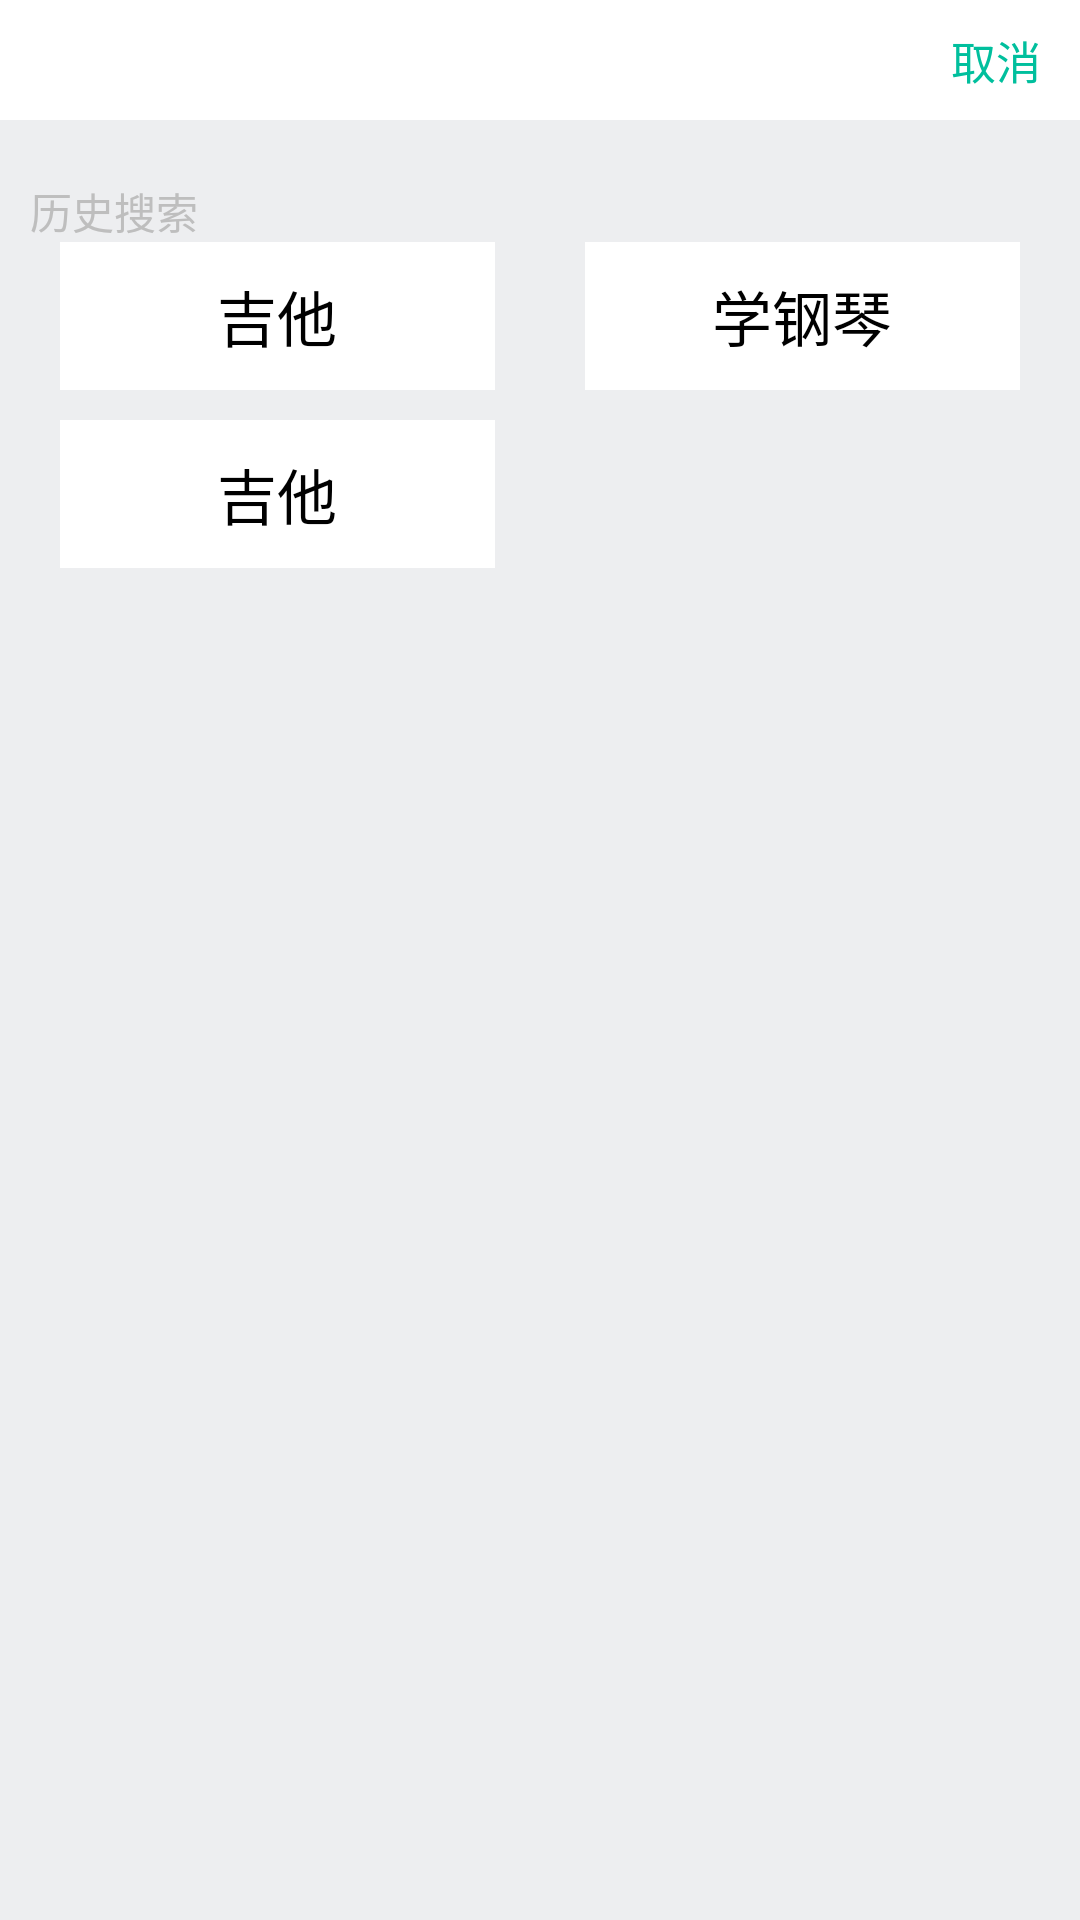

Here is an Android app screen rendered from its layout file. Give the layout XML and the strings, colors and styles it references.
<!-- AndroidManifest.xml: activity theme android:Theme.NoTitleBar -->
<!-- res/layout/activity_search.xml -->
<?xml version="1.0" encoding="utf-8"?>
<LinearLayout xmlns:android="http://schemas.android.com/apk/res/android"
    xmlns:tools="http://schemas.android.com/tools"
    android:orientation="vertical"
    android:layout_width="match_parent"
    android:layout_height="match_parent"
    android:background="#edeef0"
    tools:context=".SearchActivity">

    <FrameLayout
        android:layout_width="fill_parent"
        android:layout_height="wrap_content"
        android:orientation="horizontal"
        android:background="#ffffff"
        android:layout_marginBottom="20dp"
        >
        <EditText
            android:layout_width="260dp"
            android:layout_height="40dp"
            android:background="@null"
            android:textSize="15dp"
            android:singleLine="true"
         />

        <Button
            android:layout_width="56dp"
            android:layout_height="40dp"
            android:text="取消"
            android:textSize="15dp"
            android:layout_gravity="right"
            android:textColor="#00bf9d"
            android:background="@android:color/transparent" />

    </FrameLayout>

    <TextView
        android:layout_width="wrap_content"
        android:layout_height="wrap_content"
        android:text="历史搜索"
        android:layout_marginLeft="10dp"
        />

    <RelativeLayout
        android:layout_width="match_parent"
        android:layout_height="match_parent">
        <TextView
            android:layout_width="145dp"
            android:layout_height="wrap_content"
            android:layout_marginLeft="20dp"
            android:gravity="center"
            android:text="吉他"
            android:textSize="20dp"
            android:padding="10dp"
            android:textColor="#000000"
            android:background="#FFFFFF"
            android:id="@+id/textView" />

        <TextView
            android:layout_width="145dp"
            android:layout_height="wrap_content"
            android:layout_marginRight="20dp"
            android:gravity="center"
            android:text="学钢琴"
            android:textSize="20dp"
            android:padding="10dp"
            android:textColor="#000000"
            android:background="#FFFFFF"
            android:layout_gravity="right|top"
            android:layout_alignParentTop="true"
            android:layout_alignParentRight="true"
            android:layout_alignParentEnd="true" />

        <TextView
            android:layout_width="145dp"
            android:layout_height="wrap_content"
            android:gravity="center"
            android:text="吉他"
            android:textSize="20dp"
            android:padding="10dp"
            android:textColor="#000000"
            android:background="#FFFFFF"
            android:layout_below="@+id/textView"
            android:layout_alignLeft="@+id/textView"
            android:layout_alignStart="@+id/textView"
            android:layout_marginTop="10dp" />

    </RelativeLayout>
</LinearLayout>
<!-- resources referenced by this layout -->
<resources>

</resources>
